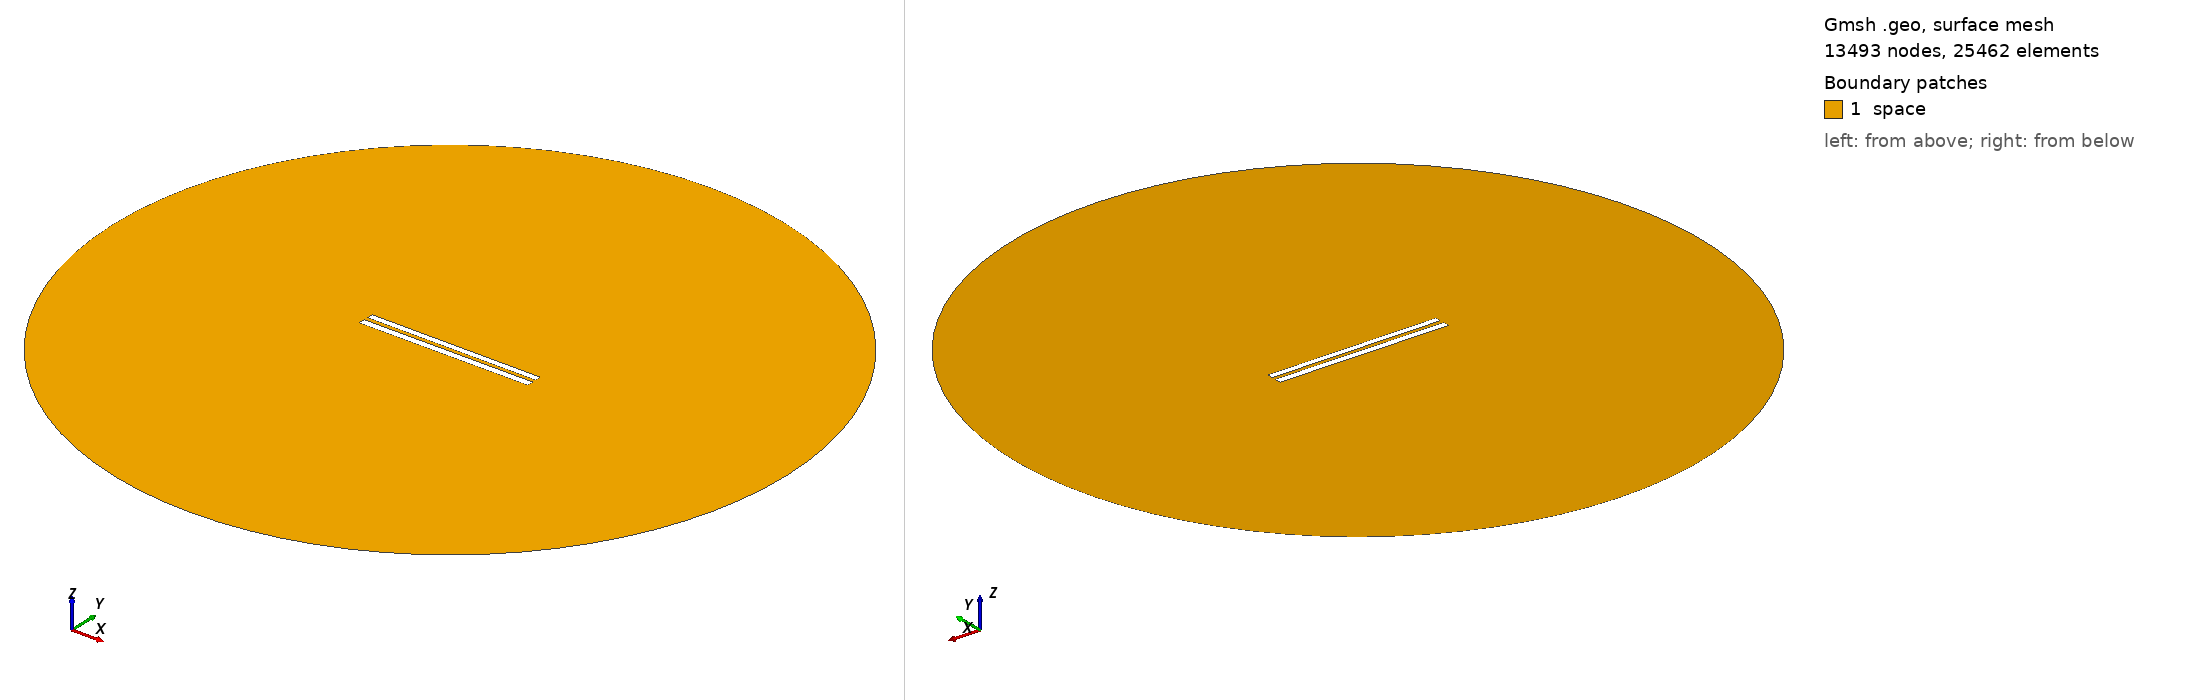

Gmsh geometry script, surface-meshed: 13493 nodes, 25462 surface elements. Boundary patches (legend numbers): 1 space. Left view from above one corner, right view from below the opposite corner. Legend entries are the model's physical surfaces. The drawing asked Gmsh for element sizes between 1% and 20% of the model's largest extent; the script's own settings can give other sizes.

=== 166.geo (drawn) ===
// Set the geometry kernel
SetFactory("OpenCASCADE");

//---------------------------------------
// Rectangles
//---------------------------------------

// Rectangle 1 (top)
Point(1) = {-49.84444444444444, 1.238888888888889, 0, 1.0};
Point(2) = {49.84444444444444, 1.238888888888889, 0, 1.0};
Point(3) = {49.84444444444444, 4.927777777777777, 0, 1.0};
Point(4) = {-49.84444444444444, 4.927777777777777, 0, 1.0};

Line(1) = {1, 2};
Line(2) = {2, 3};
Line(3) = {3, 4};
Line(4) = {4, 1};

Line Loop(1) = {1, 2, 3, 4};
Plane Surface(1) = {1};

Rotate { {0, 0, 1}, {0,  1.0833333333333333,  0}, -0.002 } {
  Surface{1};
}

// Rectangle 2 (bottom)
Point(5) = {-50,-1.0833333333333333, 0, 1.0};
Point(6) = { 50,-1.0833333333333333, 0, 1.0};
Point(7) = { 50,-5.083333333333333, 0, 1.0};
Point(8) = {-50,-5.083333333333333, 0, 1.0};

Line(5) = {5, 6};
Line(6) = {6, 7};
Line(7) = {7, 8};
Line(8) = {8, 5};

Line Loop(2) = {5, 6, 7, 8};
Plane Surface(2) = {2}; 


//---------------------------------------
// Circle
//---------------------------------------

// Define points
Point(9) = {0, 0, 0};        // Center
Point(10) = {200, 0, 0};     // Start point
Point(11) = {0, 200, 0};     // 90 degrees
Point(12) = {-200, 0, 0};    // 180 degrees
Point(13) = {0, -200, 0};    // 270 degrees

// Define circle arcs (each needs start, center, end)
Circle(9) = {10, 9, 11};
Circle(10) = {11, 9, 12};
Circle(11) = {12, 9, 13};
Circle(12) = {13, 9, 10};

// Define curve loop and surface if needed
Curve Loop(3) = {9, 10, 11, 12};
Surface(3) = {3};

// Subtract Rectangles from Circle
BooleanDifference{ Surface{3}; Delete; }{ Surface{1}; Surface{2}; Delete; }

//---------------------------------------
// Transfinite Lines and Surface
//---------------------------------------
r = 7;
Transfinite Line {1, 3} = 50*r Using Progression 1;
Transfinite Line {2, 4} = 2*r Using Progression 1;
Transfinite Line {5, 7} = 50*r Using Progression 1;
Transfinite Line {6, 8} = 2*r Using Progression 1;
Transfinite Line {9, 10, 11, 12} = 20 Using Progression 1;

//---------------------------------------
// Define Physical Groups
//---------------------------------------                

//--- Physical Curves
// Physical groups for boundaries
Physical Line("force_segment", 10) = {1};
Physical Line("upper_plate", 11) = {2, 3, 4};
Physical Line("lower_plate", 12) = {5, 6, 7, 8};
Physical Line("boundary", 20) = {9, 10, 11, 12};

//--- Physical Surfaces
Physical Surface("space", 30) = {3};

//---------------------------------------
// 6. Generate the Mesh
//---------------------------------------
Mesh 2;  // 2D mesh generation
